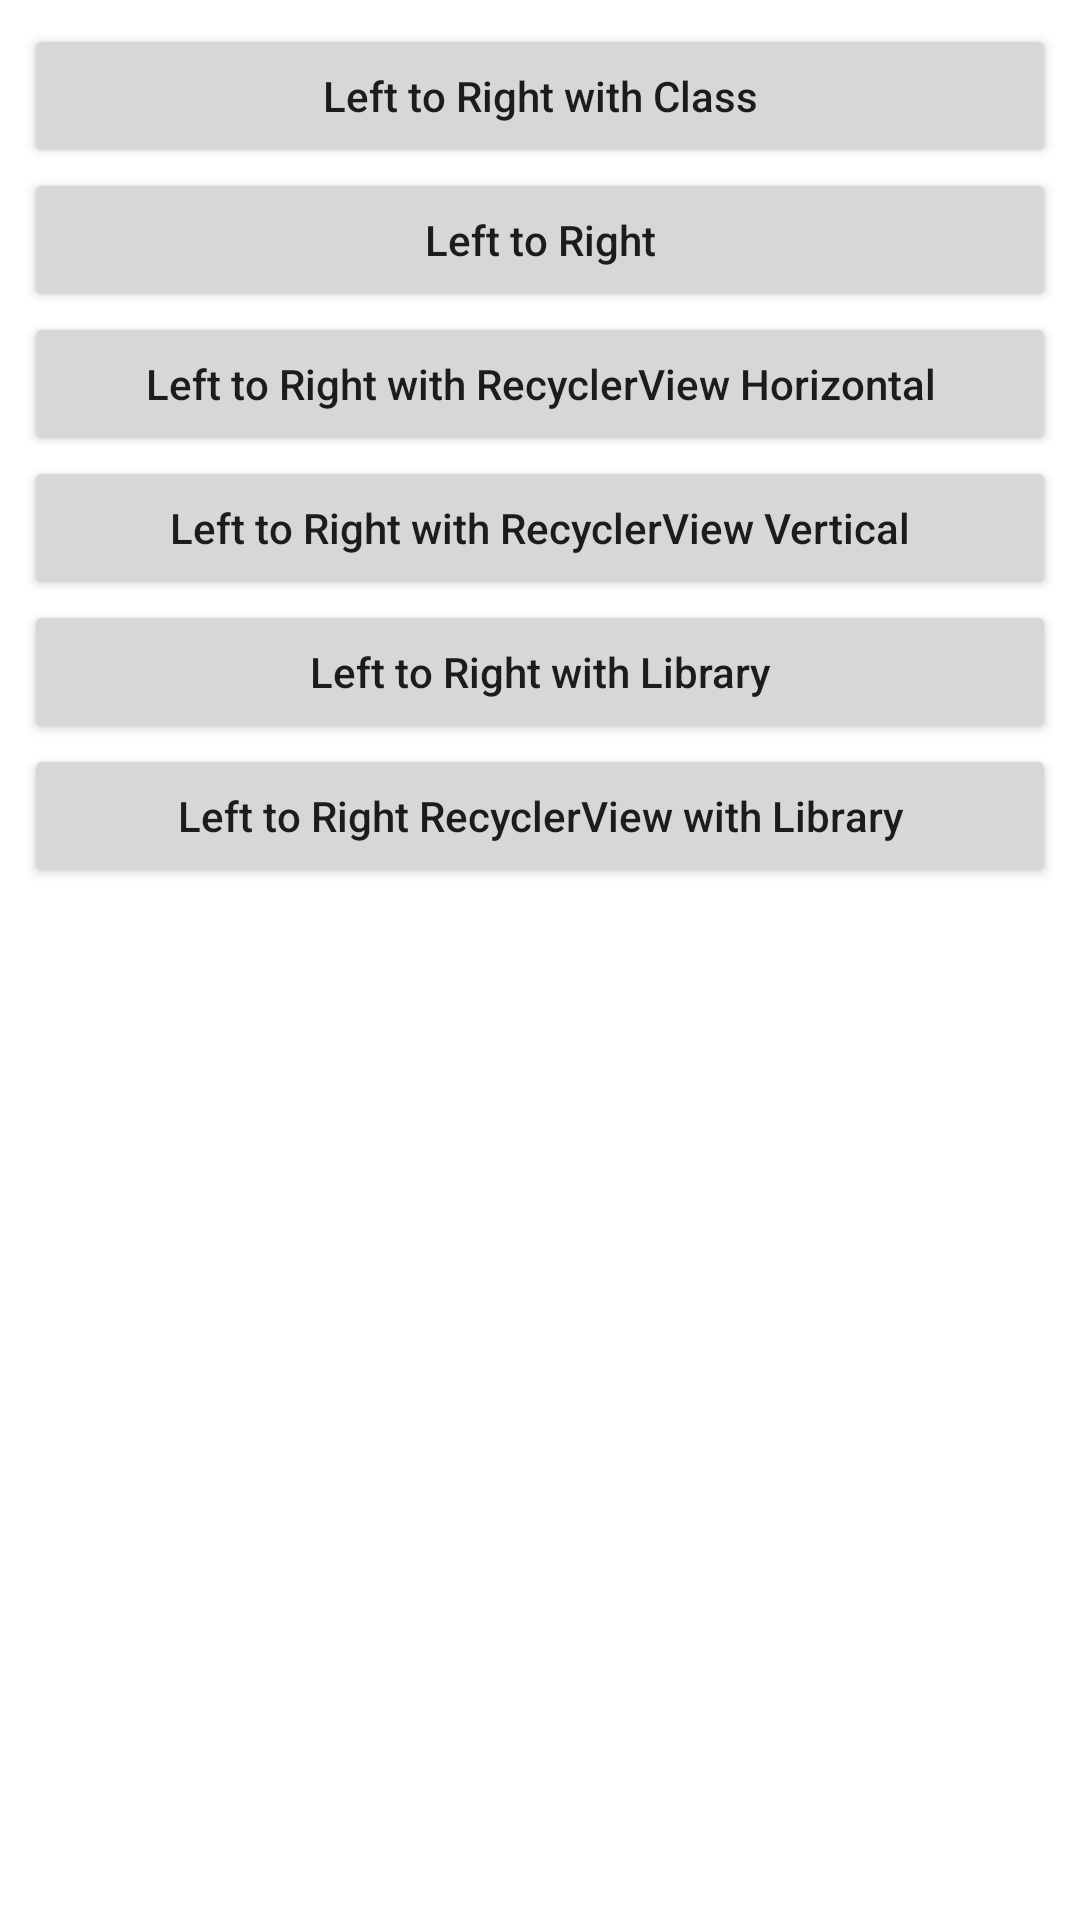

Reconstruct the res/layout file that produces this screen, plus the resources it refers to.
<!-- AndroidManifest.xml: application theme Theme.SlideSideTemp -->
<!-- res/layout/activity_main.xml -->
<?xml version="1.0" encoding="utf-8"?>
<LinearLayout xmlns:android="http://schemas.android.com/apk/res/android"
    xmlns:app="http://schemas.android.com/apk/res-auto"
    xmlns:tools="http://schemas.android.com/tools"
    android:layout_width="match_parent"
    android:layout_height="match_parent"
    tools:context=".MainActivity"
    android:orientation="vertical"
    android:padding="8dp">

    <androidx.appcompat.widget.AppCompatButton
        android:id="@+id/second_activity_btn"
        android:layout_width="match_parent"
        android:layout_height="wrap_content"
        android:textAllCaps="false"
        android:text="Left to Right with Class"/>

    <androidx.appcompat.widget.AppCompatButton
        android:id="@+id/third_activity_btn"
        android:layout_width="match_parent"
        android:layout_height="wrap_content"
        android:textAllCaps="false"
        android:text="Left to Right"/>

    <androidx.appcompat.widget.AppCompatButton
        android:id="@+id/fourth_activity_btn"
        android:layout_width="match_parent"
        android:layout_height="wrap_content"
        android:textAllCaps="false"
        android:text="Left to Right with RecyclerView Horizontal"/>

    <androidx.appcompat.widget.AppCompatButton
        android:id="@+id/fifth_activity_btn"
        android:layout_width="match_parent"
        android:layout_height="wrap_content"
        android:textAllCaps="false"
        android:text="Left to Right with RecyclerView Vertical"/>

    <androidx.appcompat.widget.AppCompatButton
        android:id="@+id/left_right_with_library_btn"
        android:layout_width="match_parent"
        android:layout_height="wrap_content"
        android:textAllCaps="false"
        android:text="Left to Right with Library"/>

    <androidx.appcompat.widget.AppCompatButton
        android:id="@+id/right_recycler_view_with_library_btn"
        android:layout_width="match_parent"
        android:layout_height="wrap_content"
        android:textAllCaps="false"
        android:text="Left to Right RecyclerView with Library"/>

</LinearLayout>
<!-- resources referenced by this layout -->
<resources>
  <style name="Theme.SlideSideTemp" parent="Theme.MaterialComponents.DayNight.DarkActionBar">
          
          <item name="colorPrimary">@color/purple_500</item>
          <item name="colorPrimaryVariant">@color/purple_700</item>
          <item name="colorOnPrimary">@color/white</item>
          
          <item name="colorSecondary">@color/teal_200</item>
          <item name="colorSecondaryVariant">@color/teal_700</item>
          <item name="colorOnSecondary">@color/black</item>
          
          <item name="android:statusBarColor">?attr/colorPrimaryVariant</item>
          
  
  
      </style>
  <!-- not gathered from this repository: default colours our renderer supplied (Android Studio template values) -->
  <color name="purple_500">#FF6200EE</color>
  <color name="purple_700">#FF3700B3</color>
  <color name="teal_200">#FF03DAC5</color>
  <color name="teal_700">#FF018786</color>
  <color name="black">#FF000000</color>
  <color name="white">#FFFFFFFF</color>
</resources>
